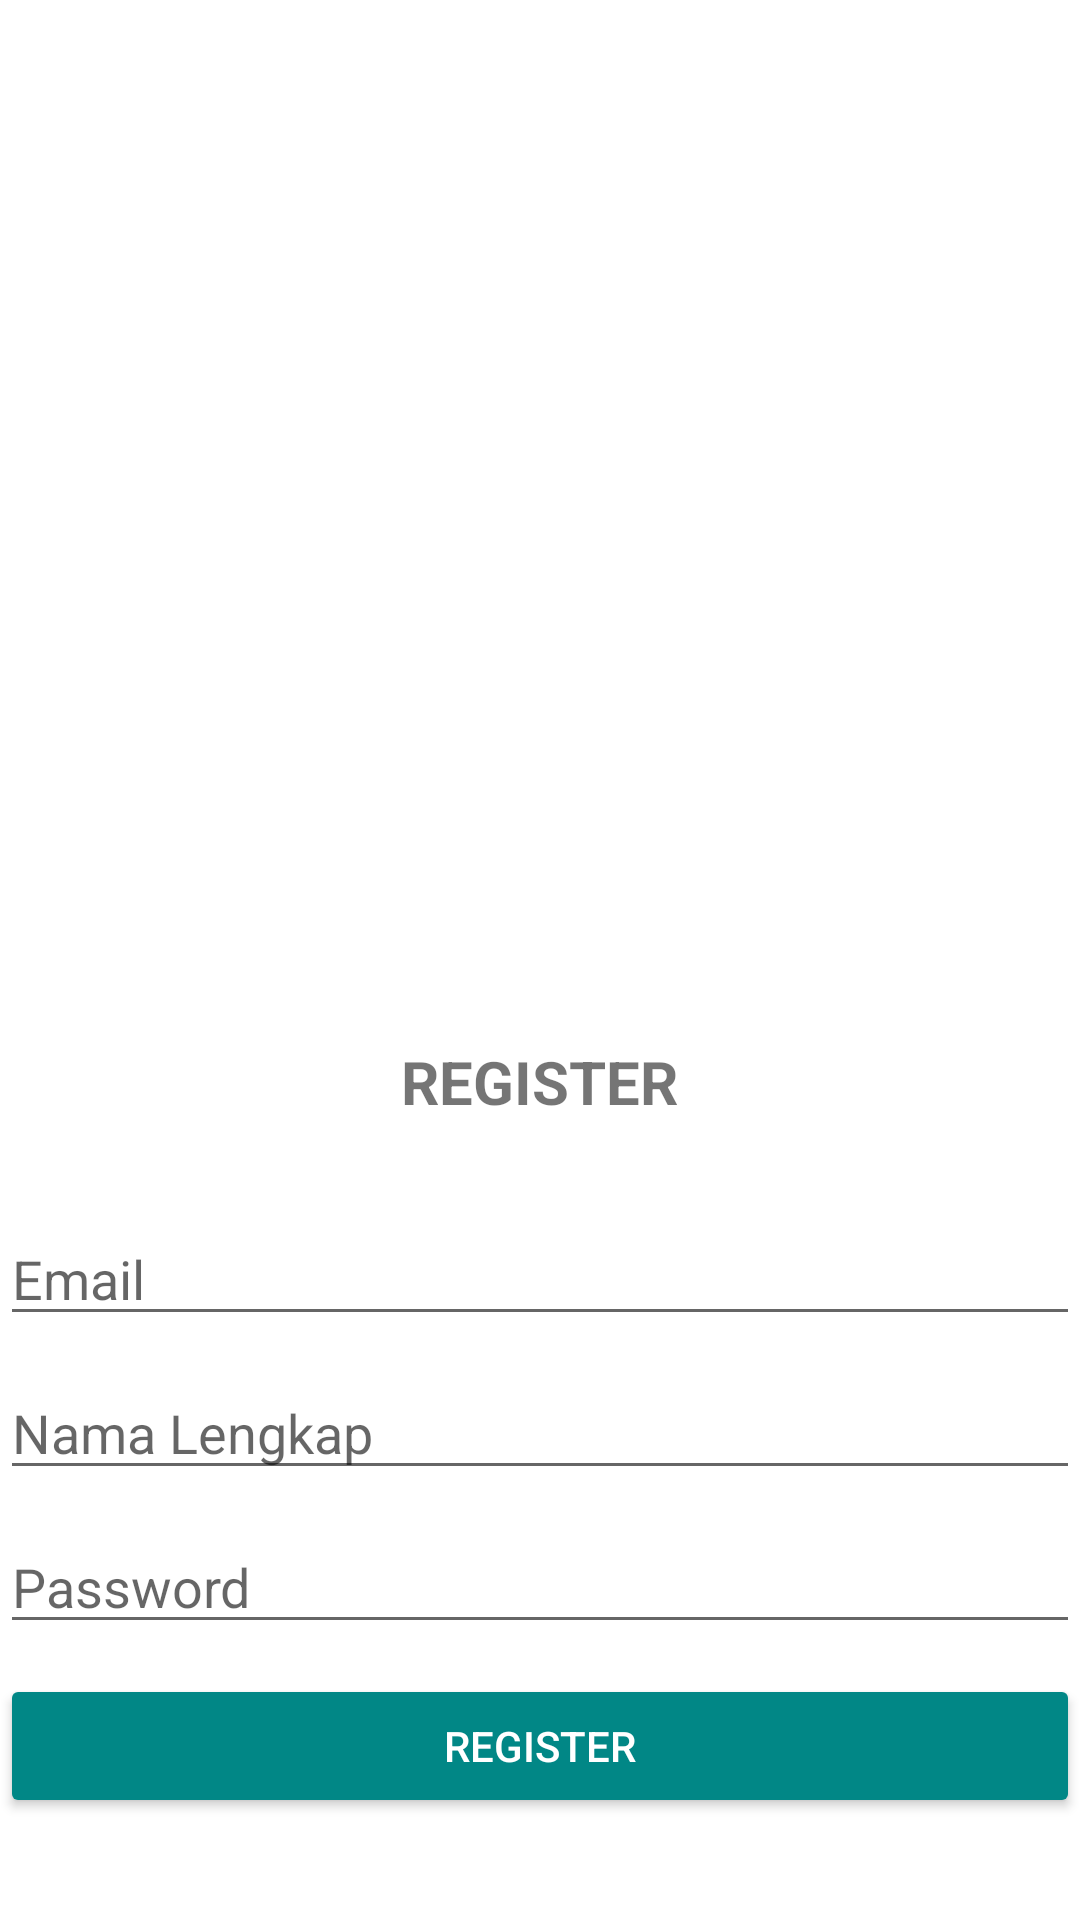

Write the Android layout XML for this screen, with the resource values it uses.
<!-- AndroidManifest.xml: activity theme AppThemeNoActionBar -->
<!-- res/layout/activity_register.xml -->
<?xml version="1.0" encoding="utf-8"?>
<LinearLayout
    xmlns:android="http://schemas.android.com/apk/res/android"
    xmlns:tools="http://schemas.android.com/tools"
    android:layout_width="match_parent"
    android:layout_height="match_parent"
    android:layout_marginLeft="30dp"
    android:layout_marginRight="30dp"
    android:orientation="vertical"
    android:gravity="center"
    tools:context=".RegisterActivity">

    <ImageView
        android:id="@+id/imageView"
        android:layout_width="346dp"
        android:layout_height="303dp"
        android:layout_gravity="center_horizontal"
        android:layout_margin="10dp"
        android:src="@drawable/logo" />
    <TextView
        android:layout_width="wrap_content"
        android:layout_height="wrap_content"
        android:text="REGISTER"
        android:layout_margin="30dp"
        android:textStyle="bold"
        android:textSize="20sp" />
    <EditText
        android:id="@+id/txID"
        android:layout_width="match_parent"
        android:layout_height="wrap_content"
        android:layout_marginBottom="10dp"
        android:hint="Username"
        android:inputType="textPersonName"
        android:visibility="gone"/>
    <EditText
        android:id="@+id/txEmailReg"
        android:layout_width="match_parent"
        android:layout_height="wrap_content"
        android:layout_marginBottom="10dp"
        android:hint="Email"
        android:inputType="textEmailAddress" />
    <EditText
        android:id="@+id/txUsernameReg"
        android:layout_width="match_parent"
        android:layout_height="wrap_content"
        android:layout_marginBottom="10dp"
        android:hint="Nama Lengkap" />
    <EditText
        android:id="@+id/txPasswordReg"
        android:layout_width="match_parent"
        android:layout_height="wrap_content"
        android:layout_marginBottom="10dp"
        android:hint="Password"
        android:inputType="textPassword" />
    <Button
        android:id="@+id/btnRegister"
        android:layout_width="match_parent"
        android:layout_height="wrap_content"
        android:text="Register"
        android:layout_marginBottom="10dp"
        style="@style/Widget.AppCompat.Button.Colored" />
    <TextView
        android:id="@+id/tvRegister"
        android:layout_width="wrap_content"
        android:layout_height="wrap_content"
        android:text="Back to Login"
        android:layout_marginBottom="30dp"/>

</LinearLayout>
<!-- resources referenced by this layout -->
<resources>
  <style name="AppThemeNoActionBar" parent="Theme.MaterialComponents.DayNight.NoActionBar">
          <item name="colorPrimary">@color/teal_700</item>
          <item name="colorPrimaryDark">@color/teal_700</item>
          <item name="colorAccent">@color/black</item>
          <item name="android:statusBarColor" tools:targetApi="l">?attr/colorPrimary</item>
      </style>
  <!-- not gathered from this repository: default colours our renderer supplied (Android Studio template values) -->
  <color name="teal_700">#FF018786</color>
  <color name="black">#FF000000</color>
</resources>
